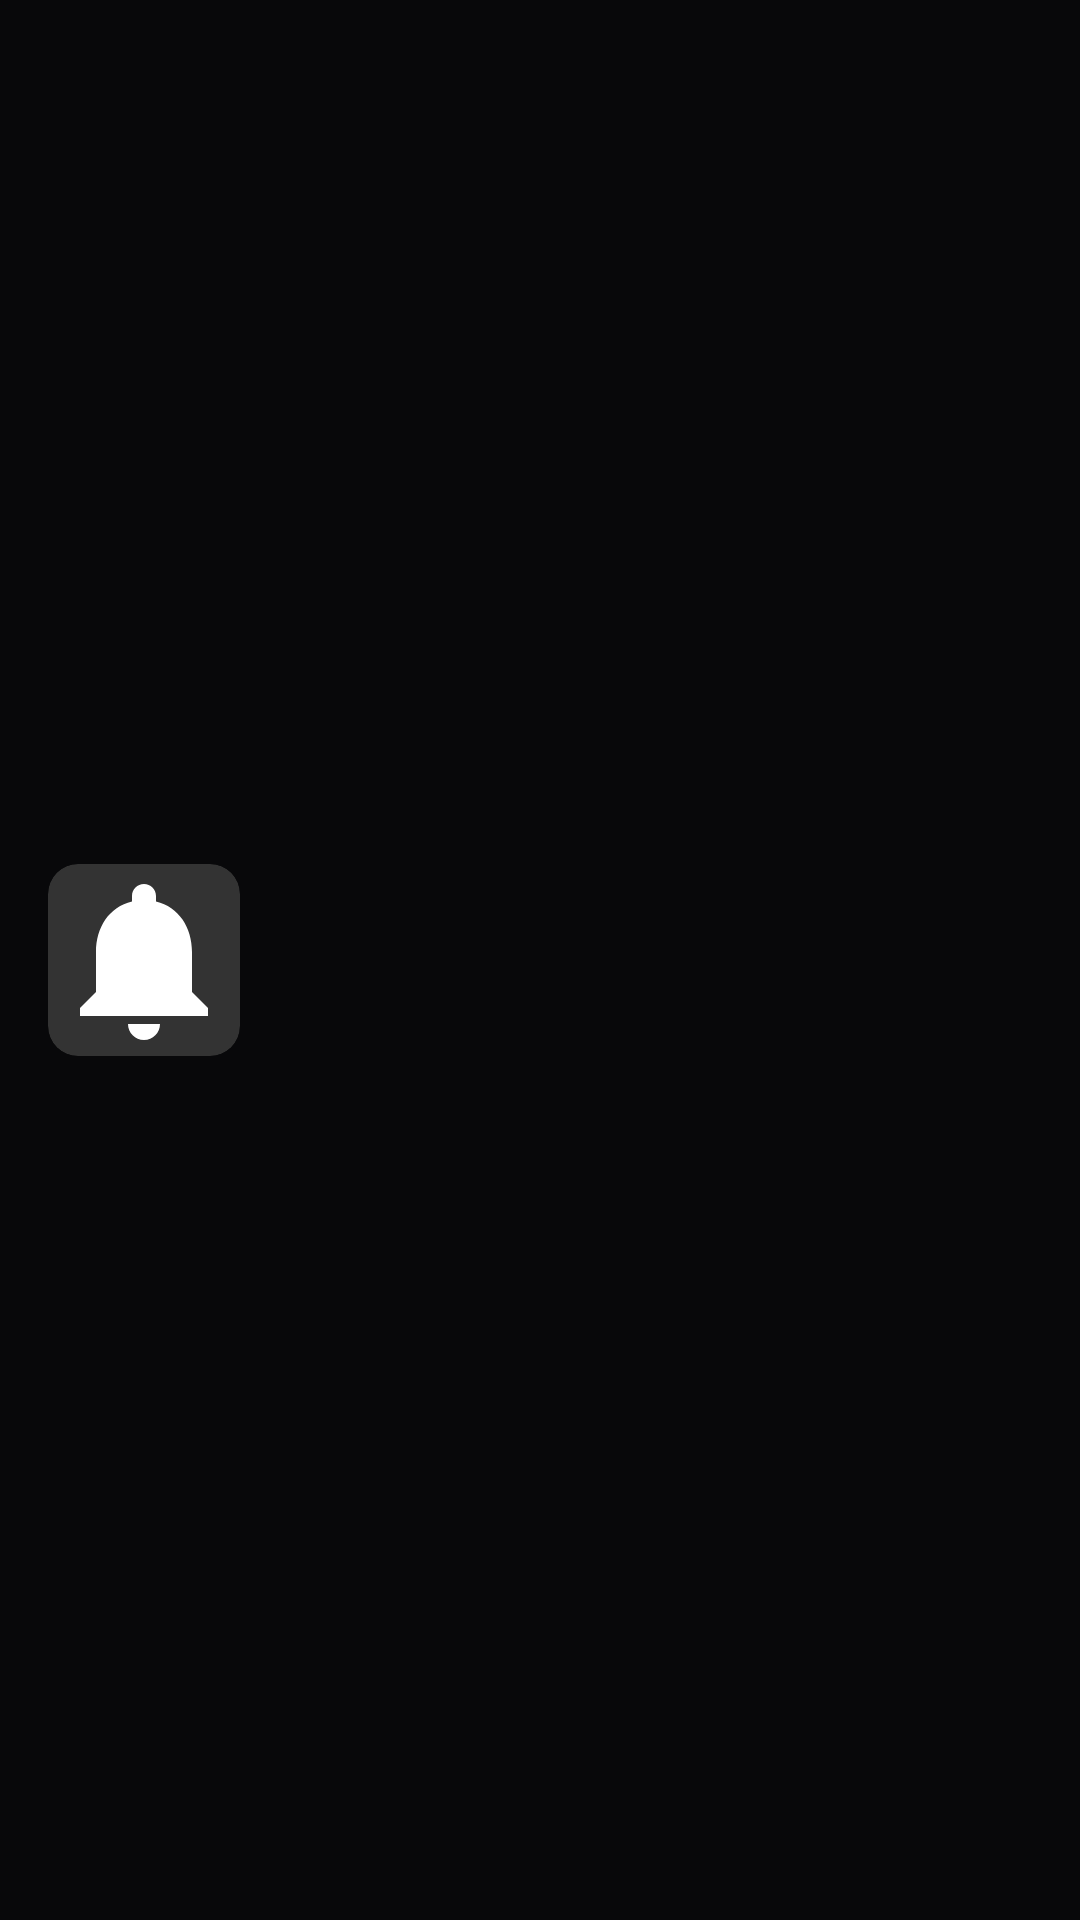

The Android layout XML behind this screen, and the referenced resources:
<!-- AndroidManifest.xml: application theme Theme.DynamicIsland -->
<!-- res/layout/view_island_expanded.xml -->
<?xml version="1.0" encoding="utf-8"?>
<LinearLayout xmlns:android="http://schemas.android.com/apk/res/android"
    xmlns:app="http://schemas.android.com/apk/res-auto"
    android:layout_width="match_parent" android:layout_height="match_parent"
    android:orientation="horizontal" android:gravity="center_vertical"
    android:paddingStart="16dp" android:paddingEnd="16dp"
    android:paddingTop="12dp" android:paddingBottom="12dp">

    
    <ImageView android:id="@+id/iv_expanded_icon"
        android:layout_width="64dp" android:layout_height="64dp"
        android:src="@drawable/ic_notification" android:scaleType="centerCrop"
        android:background="@drawable/bg_icon_rounded" android:clipToOutline="true"
        android:layout_gravity="center_vertical"/>

    
    <LinearLayout
        android:layout_width="0dp" android:layout_height="wrap_content"
        android:layout_weight="1" android:layout_marginStart="14dp"
        android:orientation="vertical" android:layout_gravity="center_vertical">

        
        <LinearLayout
            android:layout_width="match_parent" android:layout_height="wrap_content"
            android:orientation="horizontal" android:gravity="center_vertical">
            <LinearLayout
                android:layout_width="0dp" android:layout_height="wrap_content"
                android:layout_weight="1" android:orientation="vertical">
                <TextView android:id="@+id/tv_expanded_title"
                    android:layout_width="match_parent" android:layout_height="wrap_content"
                    android:textColor="#FFFFFF" android:textSize="15sp"
                    android:fontFamily="sans-serif-medium" android:singleLine="true" android:ellipsize="end"/>
                <TextView android:id="@+id/tv_expanded_subtitle"
                    android:layout_width="match_parent" android:layout_height="wrap_content"
                    android:textColor="#8E8E93" android:textSize="12sp"
                    android:layout_marginTop="1dp" android:singleLine="true" android:ellipsize="end"/>
                <TextView android:id="@+id/tv_expanded_extra"
                    android:layout_width="match_parent" android:layout_height="wrap_content"
                    android:textColor="#8E8E93" android:textSize="11sp"
                    android:layout_marginTop="1dp" android:visibility="gone" android:singleLine="true" android:ellipsize="end"/>
            </LinearLayout>
            
            <com.example.dynamicisland.ui.WaveformVisualizerView
                android:id="@+id/iv_expanded_visualizer"
                android:layout_width="14dp" android:layout_height="10dp"
                android:layout_marginStart="8dp"
                android:visibility="gone"/>
        </LinearLayout>

        
        <ProgressBar android:id="@+id/pb_music_progress"
            style="?android:attr/progressBarStyleHorizontal"
            android:layout_width="match_parent" android:layout_height="3dp"
            android:layout_marginTop="8dp" android:layout_marginBottom="8dp"
            android:progress="35" android:visibility="gone"
            android:progressDrawable="@drawable/music_progress_bar"/>

        
        <LinearLayout android:id="@+id/ll_music_controls"
            android:layout_width="match_parent" android:layout_height="wrap_content"
            android:orientation="horizontal" android:gravity="center"
            android:visibility="gone">

            <ImageView android:id="@+id/btn_action_prev"
                android:layout_width="32dp" android:layout_height="32dp"
                android:padding="6dp" android:src="@drawable/ic_skip_prev"
                android:background="?android:attr/selectableItemBackgroundBorderless"
                android:clickable="true" android:focusable="true"/>

            <ImageView android:id="@+id/btn_action1"
                android:layout_width="36dp" android:layout_height="36dp"
                android:padding="6dp" android:src="@drawable/ic_pause"
                android:layout_marginStart="24dp" android:layout_marginEnd="24dp"
                android:background="?android:attr/selectableItemBackgroundBorderless"
                android:clickable="true" android:focusable="true"/>

            <ImageView android:id="@+id/btn_action2"
                android:layout_width="32dp" android:layout_height="32dp"
                android:padding="6dp" android:src="@drawable/ic_skip_next"
                android:background="?android:attr/selectableItemBackgroundBorderless"
                android:clickable="true" android:focusable="true"/>
        </LinearLayout>

        
        <LinearLayout android:id="@+id/ll_call_controls"
            android:layout_width="match_parent" android:layout_height="wrap_content"
            android:orientation="horizontal" android:gravity="end"
            android:visibility="gone">

            <FrameLayout android:id="@+id/btn_call_action1"
                android:layout_width="36dp" android:layout_height="36dp"
                android:layout_marginEnd="10dp" android:background="@drawable/bg_action_btn"
                android:clickable="true" android:focusable="true">
                <ImageView android:id="@+id/iv_call_icon1"
                    android:layout_width="16dp" android:layout_height="16dp"
                    android:layout_gravity="center" android:src="@drawable/ic_close"/>
            </FrameLayout>

            <FrameLayout android:id="@+id/btn_call_action2"
                android:layout_width="36dp" android:layout_height="36dp"
                android:background="@drawable/bg_action_btn"
                android:clickable="true" android:focusable="true">
                <ImageView android:id="@+id/iv_call_icon2"
                    android:layout_width="16dp" android:layout_height="16dp"
                    android:layout_gravity="center" android:src="@drawable/ic_open_app"/>
            </FrameLayout>
        </LinearLayout>

    </LinearLayout>
</LinearLayout>
<!-- resources referenced by this layout -->
<resources>
  <!-- drawable bg_icon_rounded (drawable) -->
  <?xml version="1.0" encoding="utf-8"?>
  <shape xmlns:android="http://schemas.android.com/apk/res/android" android:shape="rectangle">
      <solid android:color="#333333"/>
      <corners android:radius="10dp"/>
  </shape>
  <!-- drawable ic_close (drawable) -->
  <?xml version="1.0" encoding="utf-8"?>
  <vector xmlns:android="http://schemas.android.com/apk/res/android" android:width="24dp" android:height="24dp" android:viewportWidth="24" android:viewportHeight="24"><path android:fillColor="#FFFFFF" android:pathData="M19,6.41L17.59,5 12,10.59 6.41,5 5,6.41 10.59,12 5,17.59 6.41,19 12,13.41 17.59,19 19,17.59 13.41,12z" /></vector>
  <!-- drawable ic_notification (drawable) -->
  <?xml version="1.0" encoding="utf-8"?>
  <vector xmlns:android="http://schemas.android.com/apk/res/android" android:width="24dp" android:height="24dp" android:viewportWidth="24" android:viewportHeight="24"><path android:fillColor="#FFFFFF" android:pathData="M12,22c1.1,0 2,-0.9 2,-2h-4c0,1.1 0.9,2 2,2zm6,-6v-5c0,-3.07 -1.64,-5.64 -4.5,-6.32V4c0,-0.83 -0.67,-1.5 -1.5,-1.5s-1.5,0.67 -1.5,1.5v0.68C7.63,5.36 6,7.92 6,11v5l-2,2v1h16v-1l-2,-2z" /></vector>
  <!-- drawable ic_open_app (drawable) -->
  <?xml version="1.0" encoding="utf-8"?>
  <vector xmlns:android="http://schemas.android.com/apk/res/android" android:width="24dp" android:height="24dp" android:viewportWidth="24" android:viewportHeight="24"><path android:fillColor="#FFFFFF" android:pathData="M19,19H5V5h7V3H5C3.89,3 3,3.9 3,5v14c0,1.1 0.89,2 2,2h14c1.1,0 2,-0.9 2,-2v-7h-2v7zM14,3v2h3.59l-9.83,9.83 1.41,1.41L19,6.41V10h2V3h-7z" /></vector>
  <!-- drawable ic_pause (drawable) -->
  <?xml version="1.0" encoding="utf-8"?>
  <vector xmlns:android="http://schemas.android.com/apk/res/android" android:width="24dp" android:height="24dp" android:viewportWidth="24" android:viewportHeight="24"><path android:fillColor="#FFFFFF" android:pathData="M6,19h4V5H6v14zM14,5v14h4V5h-4z" /></vector>
  <!-- drawable ic_skip_next (drawable) -->
  <vector xmlns:android="http://schemas.android.com/apk/res/android"
      android:width="24dp" android:height="24dp" android:viewportWidth="24" android:viewportHeight="24">
      <path android:fillColor="#FFFFFF"
          android:pathData="M6,18l8.5-6L6,6v12zM16,6v12h2V6h-2z"/>
  </vector>
  <!-- drawable ic_skip_prev (drawable) -->
  <vector xmlns:android="http://schemas.android.com/apk/res/android"
      android:width="24dp" android:height="24dp" android:viewportWidth="24" android:viewportHeight="24">
      <path android:fillColor="#FFFFFF"
          android:pathData="M6,6h2v12H6zm3.5,6l8.5,6V6z"/>
  </vector>
  <!-- drawable music_progress_bar (drawable) -->
  <?xml version="1.0" encoding="utf-8"?>
  <layer-list xmlns:android="http://schemas.android.com/apk/res/android">
      <item android:id="@android:id/background">
          <shape>
              <corners android:radius="2dp" />
              <solid android:color="#22FFFFFF" />
          </shape>
      </item>
      <item android:id="@android:id/progress">
          <clip>
              <shape>
                  <corners android:radius="2dp" />
                  <solid android:color="#FFFFFF" />
              </shape>
          </clip>
      </item>
  </layer-list>
  <color name="island_accent">#3B82F6</color>
  <color name="bg_main">#08080A</color>
  <color name="surface_card">#121217</color>
  <color name="text_primary">#FFFFFF</color>
</resources>
